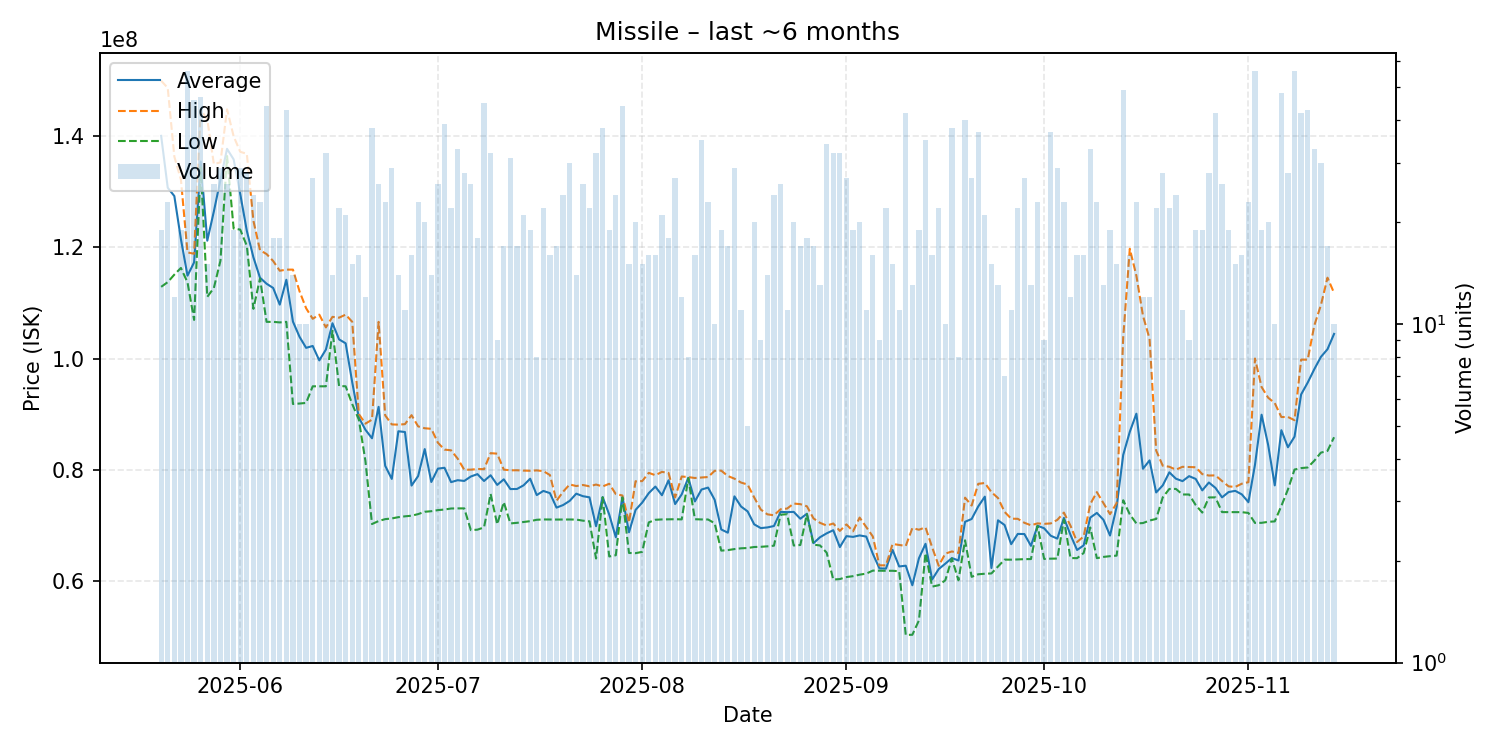

Data behind this chart, as committed beside it:
date, average, highest, lowest, order_count, volume
2025-05-20, 140073684, 150000000, 112900000, 18, 19
2025-05-21, 130739130, 148700000, 113750000, 19, 23
2025-05-22, 129241667, 136350000, 115100000, 10, 12
2025-05-23, 121484211, 132200000, 116300000, 17, 19
2025-05-24, 114916071, 119100000, 113700000, 41, 56
2025-05-25, 117300000, 118850000, 106950000, 35, 46
2025-05-26, 135461702, 144800000, 134450000, 31, 47
2025-05-27, 121213333, 143000000, 111100000, 9, 15
2025-05-28, 126476923, 135000000, 112700000, 22, 26
2025-05-29, 132162069, 135300000, 117600000, 25, 29
2025-05-30, 137734615, 144850000, 136450000, 23, 26
2025-05-31, 135842105, 140000000, 123400000, 14, 19
2025-06-01, 129634483, 137200000, 123200000, 23, 29
2025-06-02, 122989286, 136850000, 120300000, 20, 28
2025-06-03, 118220833, 124800000, 108950000, 21, 24
2025-06-04, 114543478, 119500000, 114400000, 17, 23
2025-06-05, 113461364, 118800000, 106600000, 31, 44
2025-06-06, 112700000, 117550000, 106600000, 15, 18
2025-06-07, 109700000, 115800000, 106500000, 13, 18
2025-06-08, 114176744, 116000000, 106600000, 28, 43
2025-06-09, 106648571, 116000000, 91820000, 9, 14
2025-06-10, 103909000, 112100000, 91900000, 9, 10
2025-06-11, 101923000, 109050000, 92010000, 9, 10
2025-06-12, 102260000, 107150000, 95000000, 19, 27
2025-06-13, 99663750, 107900000, 95000000, 7, 8
2025-06-14, 101606562, 105600000, 95000000, 23, 32
2025-06-15, 106350714, 107500000, 105000000, 13, 14
2025-06-16, 103445455, 107350000, 95060000, 16, 22
2025-06-17, 102736190, 107900000, 95000000, 17, 21
2025-06-18, 95705333, 106600000, 91800000, 11, 15
2025-06-19, 89385625, 90000000, 89000000, 10, 16
2025-06-20, 87178333, 88275000, 81560000, 7, 12
2025-06-21, 85648421, 89000000, 70215000, 28, 38
2025-06-22, 91303462, 106600000, 70750000, 21, 26
2025-06-23, 80694348, 89770000, 71095000, 19, 23
2025-06-24, 78335172, 88140000, 71220000, 20, 29
2025-06-25, 86908571, 88100000, 71450000, 10, 14
2025-06-26, 86773636, 88190000, 71600000, 10, 11
2025-06-27, 77135625, 89810000, 71710000, 10, 16
2025-06-28, 78848261, 87785000, 72000000, 17, 23
2025-06-29, 83701500, 87450000, 72420000, 15, 20
2025-06-30, 77780714, 87350000, 72520000, 12, 14
2025-07-01, 80182308, 84840000, 72720000, 23, 26
2025-07-02, 80337179, 83610000, 72820000, 32, 39
2025-07-03, 77753182, 83480000, 73010000, 17, 22
2025-07-04, 78101515, 81985000, 73030000, 25, 33
2025-07-05, 77970357, 79980000, 73030000, 20, 28
2025-07-06, 78768846, 80000000, 69110000, 22, 26
2025-07-07, 79196667, 80120000, 69200000, 14, 18
2025-07-08, 77960000, 80085000, 69610000, 29, 45
2025-07-09, 78991562, 82970000, 75640000, 23, 32
2025-07-10, 77252222, 82880000, 70160000, 9, 9
2025-07-11, 78258235, 80000000, 74155000, 12, 17
2025-07-12, 76507097, 79885000, 70320000, 25, 31
2025-07-13, 76522941, 79890000, 70430000, 12, 17
2025-07-14, 77179524, 79830000, 70580000, 18, 21
2025-07-15, 78368421, 79800000, 70730000, 16, 19
2025-07-16, 75423750, 79865000, 70980000, 6, 8
2025-07-17, 76172727, 79740000, 71040000, 16, 22
2025-07-18, 75776250, 79030000, 71030000, 10, 16
... 119 more rows
